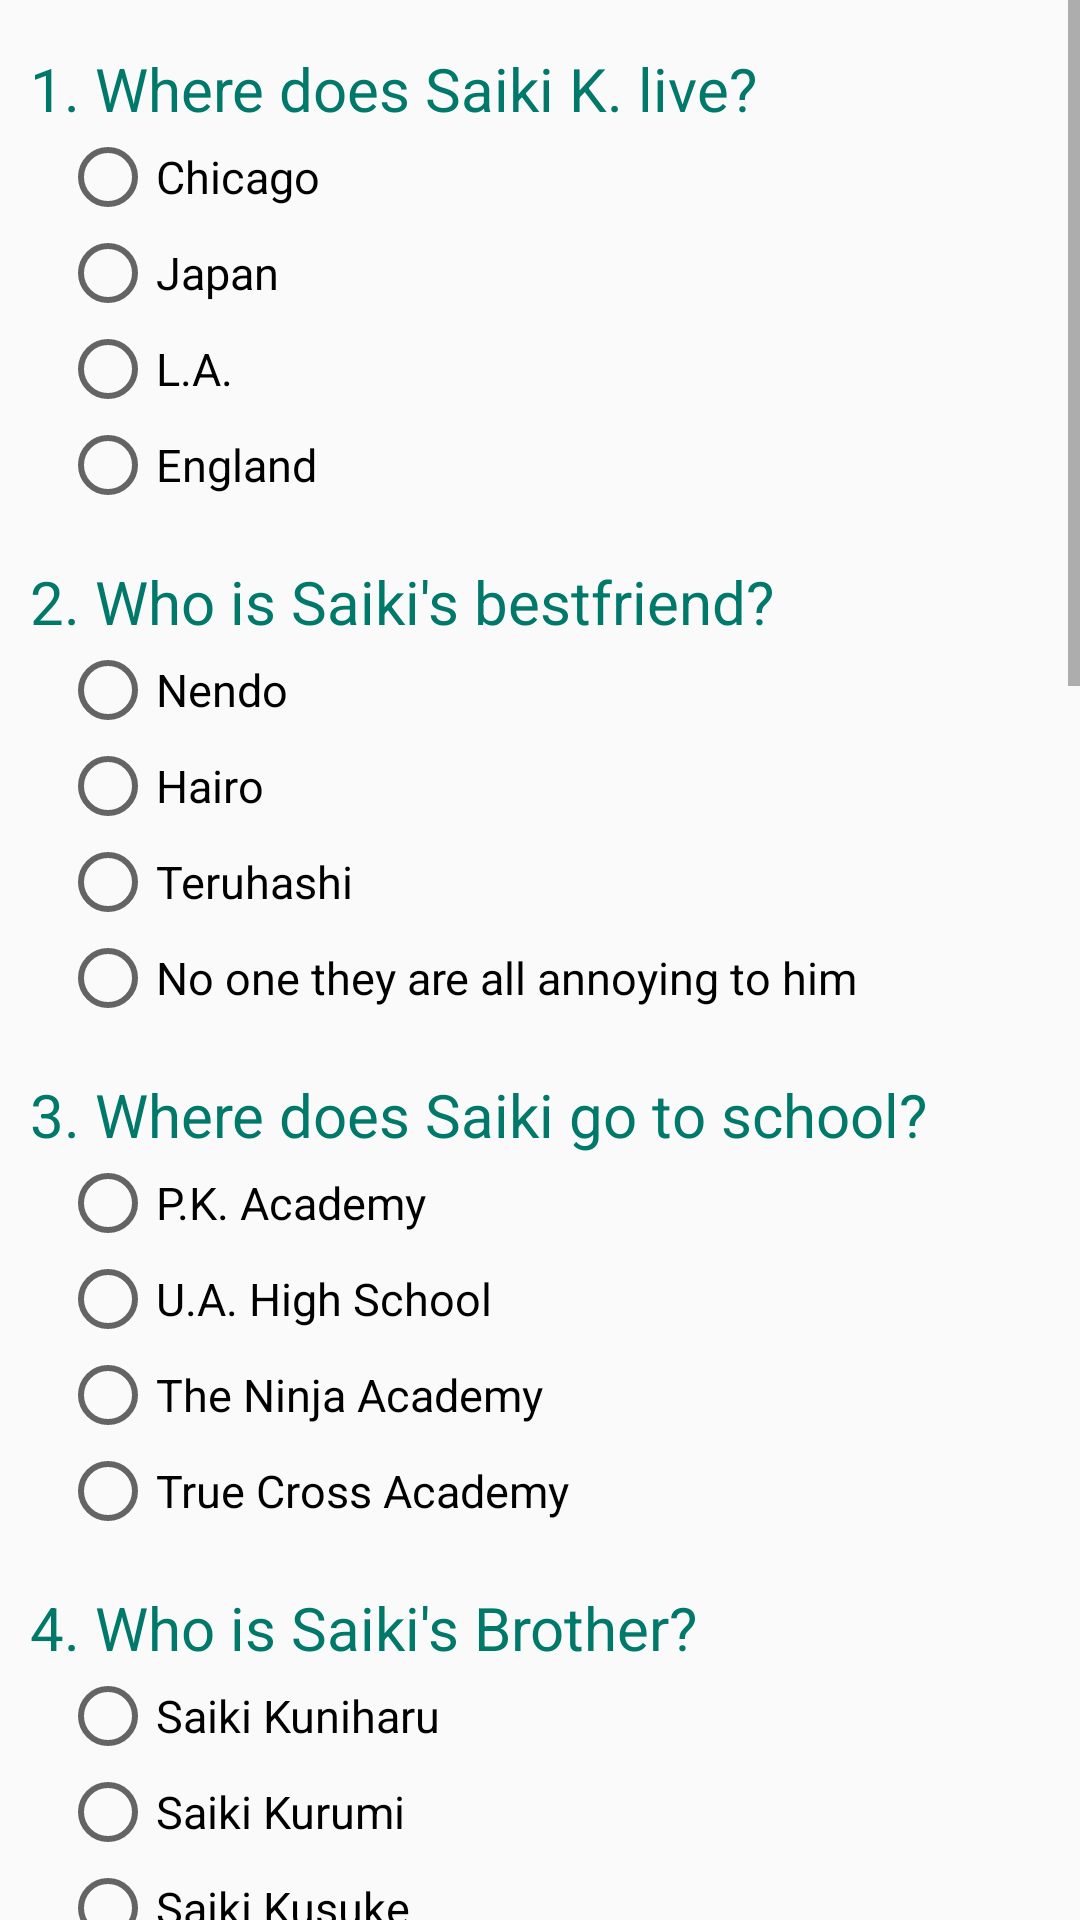

Layout XML and referenced resources for this Android screen:
<!-- AndroidManifest.xml: application theme AppTheme -->
<!-- res/layout/activity_quiz_acitvity.xml -->
<?xml version="1.0" encoding="utf-8"?>
<ScrollView
    xmlns:android="http://schemas.android.com/apk/res/android"
    xmlns:app="http://schemas.android.com/apk/res-auto"
    xmlns:tools="http://schemas.android.com/tools"
    android:layout_width="match_parent"
    android:layout_height="match_parent">

    <LinearLayout
        android:layout_width="match_parent"
        android:layout_height="match_parent"
        tools:context=".QuizAcitvity"
        android:orientation="vertical">

        
        <TextView
            android:text="@string/question_1"
            style="@style/question_style" />

        <RadioGroup
            android:id="@+id/radio_answer1"
            android:layout_width="wrap_content"
            android:layout_height="wrap_content">

            <RadioButton
                android:text="Chicago"
                style="@style/radiobutton_style" />
            <RadioButton
                android:id="@+id/japan"
                android:text="Japan"
                style="@style/radiobutton_style"  />
            <RadioButton
                android:text="L.A."
                style="@style/radiobutton_style" />
            <RadioButton
                android:text="England"
                style="@style/radiobutton_style" />
        </RadioGroup>

        
        <TextView
            android:text="@string/question_2"
            style="@style/question_style" />

        <RadioGroup
            android:id="@+id/radio_answer2"
            android:layout_width="wrap_content"
            android:layout_height="wrap_content">

            <RadioButton
                android:text="Nendo"
                style="@style/radiobutton_style" />
            <RadioButton
                android:text="Hairo"
                style="@style/radiobutton_style"  />
            <RadioButton
                android:text="Teruhashi"
                style="@style/radiobutton_style" />
            <RadioButton
                android:id="@+id/annoying"
                android:text="No one they are all annoying to him"
                style="@style/radiobutton_style" />
        </RadioGroup>

        
        <TextView
            android:text="@string/question_3"
            style="@style/question_style" />

        <RadioGroup
            android:id="@+id/radio_answer3"
            android:layout_width="wrap_content"
            android:layout_height="wrap_content">

            <RadioButton
                android:id="@+id/pk"
                android:text="P.K. Academy"
                style="@style/radiobutton_style" />
            <RadioButton
                android:text="U.A. High School"
                style="@style/radiobutton_style"  />
            <RadioButton
                android:text="The Ninja Academy"
                style="@style/radiobutton_style" />
            <RadioButton
                android:text="True Cross Academy"
                style="@style/radiobutton_style" />
        </RadioGroup>

        
        <TextView
            android:text="@string/question_4"
            style="@style/question_style" />

        <RadioGroup
            android:id="@+id/radio_answer4"
            android:layout_width="wrap_content"
            android:layout_height="wrap_content">

            <RadioButton
                android:text="Saiki Kuniharu"
                style="@style/radiobutton_style" />
            <RadioButton
                android:text="Saiki Kurumi"
                style="@style/radiobutton_style"  />
            <RadioButton
                android:id="@+id/kusuke"
                android:text="Saiki Kusuke"
                style="@style/radiobutton_style" />
            <RadioButton
                android:text="Saiki Kumi"
                style="@style/radiobutton_style" />
        </RadioGroup>

        
        <TextView
            android:text="@string/question_5"
            style="@style/question_style" />

        <RadioGroup
            android:id="@+id/radio_answer5"
            android:layout_width="wrap_content"
            android:layout_height="wrap_content">

            <RadioButton
                android:id="@+id/kusuo"
                android:text="Kusuo"
                style="@style/radiobutton_style" />
            <RadioButton
                android:text="Kusuke"
                style="@style/radiobutton_style"  />
            <RadioButton
                android:text="Kuniharu"
                style="@style/radiobutton_style" />
            <RadioButton
                android:text="Kumi"
                style="@style/radiobutton_style" />
        </RadioGroup>

        
        <TextView
            android:text="@string/question_6"
            style="@style/question_style" />

        <RadioGroup
            android:id="@+id/radio_answer6"
            android:layout_width="wrap_content"
            android:layout_height="wrap_content">

            <RadioButton
                android:text="Humans because he does not like reading thoughts."
                style="@style/radiobutton_style" />
            <RadioButton
                android:text="Animals because he just has a fear of them."
                style="@style/radiobutton_style"  />
            <RadioButton
                android:text="Nothing because he is psychic."
                style="@style/radiobutton_style" />
            <RadioButton
                android:id="@+id/bugs"
                android:text="Bugs because he can't read their minds."
                style="@style/radiobutton_style" />
        </RadioGroup>

        
        <TextView
            android:text="@string/question_7"
            style="@style/question_style" />

        <RadioGroup
            android:id="@+id/radio_answer7"
            android:layout_width="wrap_content"
            android:layout_height="wrap_content">

            <RadioButton
                android:text="Shun Kaidou"
                style="@style/radiobutton_style" />
            <RadioButton
                android:id="@+id/aren"
                android:text="Aren Kuboyasu"
                style="@style/radiobutton_style"  />
            <RadioButton
                android:text="Riki Nendou"
                style="@style/radiobutton_style" />
            <RadioButton
                android:text="Dark Reunion"
                style="@style/radiobutton_style" />
        </RadioGroup>

        
        <TextView
            android:text="@string/question_8"
            style="@style/question_style" />

        <RadioGroup
            android:id="@+id/radio_answer8"
            android:layout_width="wrap_content"
            android:layout_height="wrap_content">

            <RadioButton
                android:text="One Year"
                style="@style/radiobutton_style" />
            <RadioButton
                android:text="Six months"
                style="@style/radiobutton_style"  />
            <RadioButton
                android:id="@+id/one_month"
                android:text="One month"
                style="@style/radiobutton_style" />
            <RadioButton
                android:text="Fifteen days"
                style="@style/radiobutton_style" />
        </RadioGroup>

        
        <TextView
            android:text="@string/question_9"
            style="@style/question_style"/>

        <CheckBox
            android:id="@+id/check1"
            android:text="Apport"
            style="@style/checkbox_style" />

        <CheckBox
            android:id="@+id/check2"
            android:text="Barrier"
            style="@style/checkbox_style" />

        <CheckBox
            android:id="@+id/check3"
            android:text="Eye Lasers"
            style="@style/checkbox_style" />

        <CheckBox
            android:id="@+id/check4"
            android:text="Clairvoyance"
            style="@style/checkbox_style" />

        
        <TextView
            android:text="@string/question_10"
            style="@style/question_style"/>


        <EditText
            android:id="@+id/editText"
            android:layout_width="match_parent"
            android:layout_height="wrap_content"
            android:ems="10"
            android:inputType="text"
            android:hint="Hint... Jelly"
            android:textColor="#9e9e9e"
            android:layout_marginLeft="20dp"
            android:layout_marginRight="20dp"/>

        <Button
            android:id="@+id/submitButton"
            android:layout_width="wrap_content"
            android:layout_height="wrap_content"
            android:layout_gravity="center"
            android:layout_marginBottom="24dp"
            android:gravity="center"
            android:text="Submit"
            android:layout_marginTop="20dp"
            android:textColor="@color/color_white"
            android:background="@color/accent"/>

    </LinearLayout>

</ScrollView>
<!-- resources referenced by this layout -->
<resources>
  <color name="accent">#FF4081</color>
  <color name="color_white">#ffffff</color>
  <string name="question_1">1. Where does Saiki K. live?</string>
  <string name="question_10">10. What is Saiki\'s favorite food?</string>
  <string name="question_2">2. Who is Saiki\'s bestfriend?</string>
  <string name="question_3">3. Where does Saiki go to school?</string>
  <string name="question_4">4. Who is Saiki\'s Brother?</string>
  <string name="question_5">5. What is Saiki\'s first name?</string>
  <string name="question_6">6. What is Saiki deathly scared of?</string>
  <string name="question_7">7. Who is the former delinquent?(punk kid).</string>
  <string name="question_8">8. How old was Saiki when he first started to walk?</string>
  <string name="question_9">9. What are two of the many powers Saiki has?</string>
  <style name="checkbox_style">
          <item name="android:layout_width">wrap_content</item>
          <item name="android:layout_height">wrap_content</item>
          <item name="android:layout_marginLeft">20dp</item>
      </style>
  <style name="question_style">
          <item name="android:layout_width">wrap_content</item>
          <item name="android:layout_height">wrap_content</item>
          <item name="android:layout_marginTop">16dp</item>
          <item name="android:layout_marginLeft">10dp</item>
          <item name="android:textColor">@color/primary_dark</item>
          <item name="android:fontFamily">sans-serif</item>
          <item name="android:textSize">20dp</item>
          <item name="android:textAppearance">@style/TextAppearance.AppCompat.Medium</item>
      </style>
  <style name="radiobutton_style">
          <item name="android:layout_width">wrap_content</item>
          <item name="android:layout_height">wrap_content</item>
          <item name="android:layout_marginLeft">20dp</item>
          <item name="android:textSize">15dp</item>
      </style>
  <style name="AppTheme" parent="Theme.AppCompat.Light.DarkActionBar">
          
          <item name="colorPrimary">@color/primary</item>
          <item name="colorPrimaryDark">@color/primary_dark</item>
          <item name="colorAccent">@color/accent</item>
      </style>
  <color name="primary_dark">#00796B</color>
  <color name="primary">#009688</color>
</resources>
